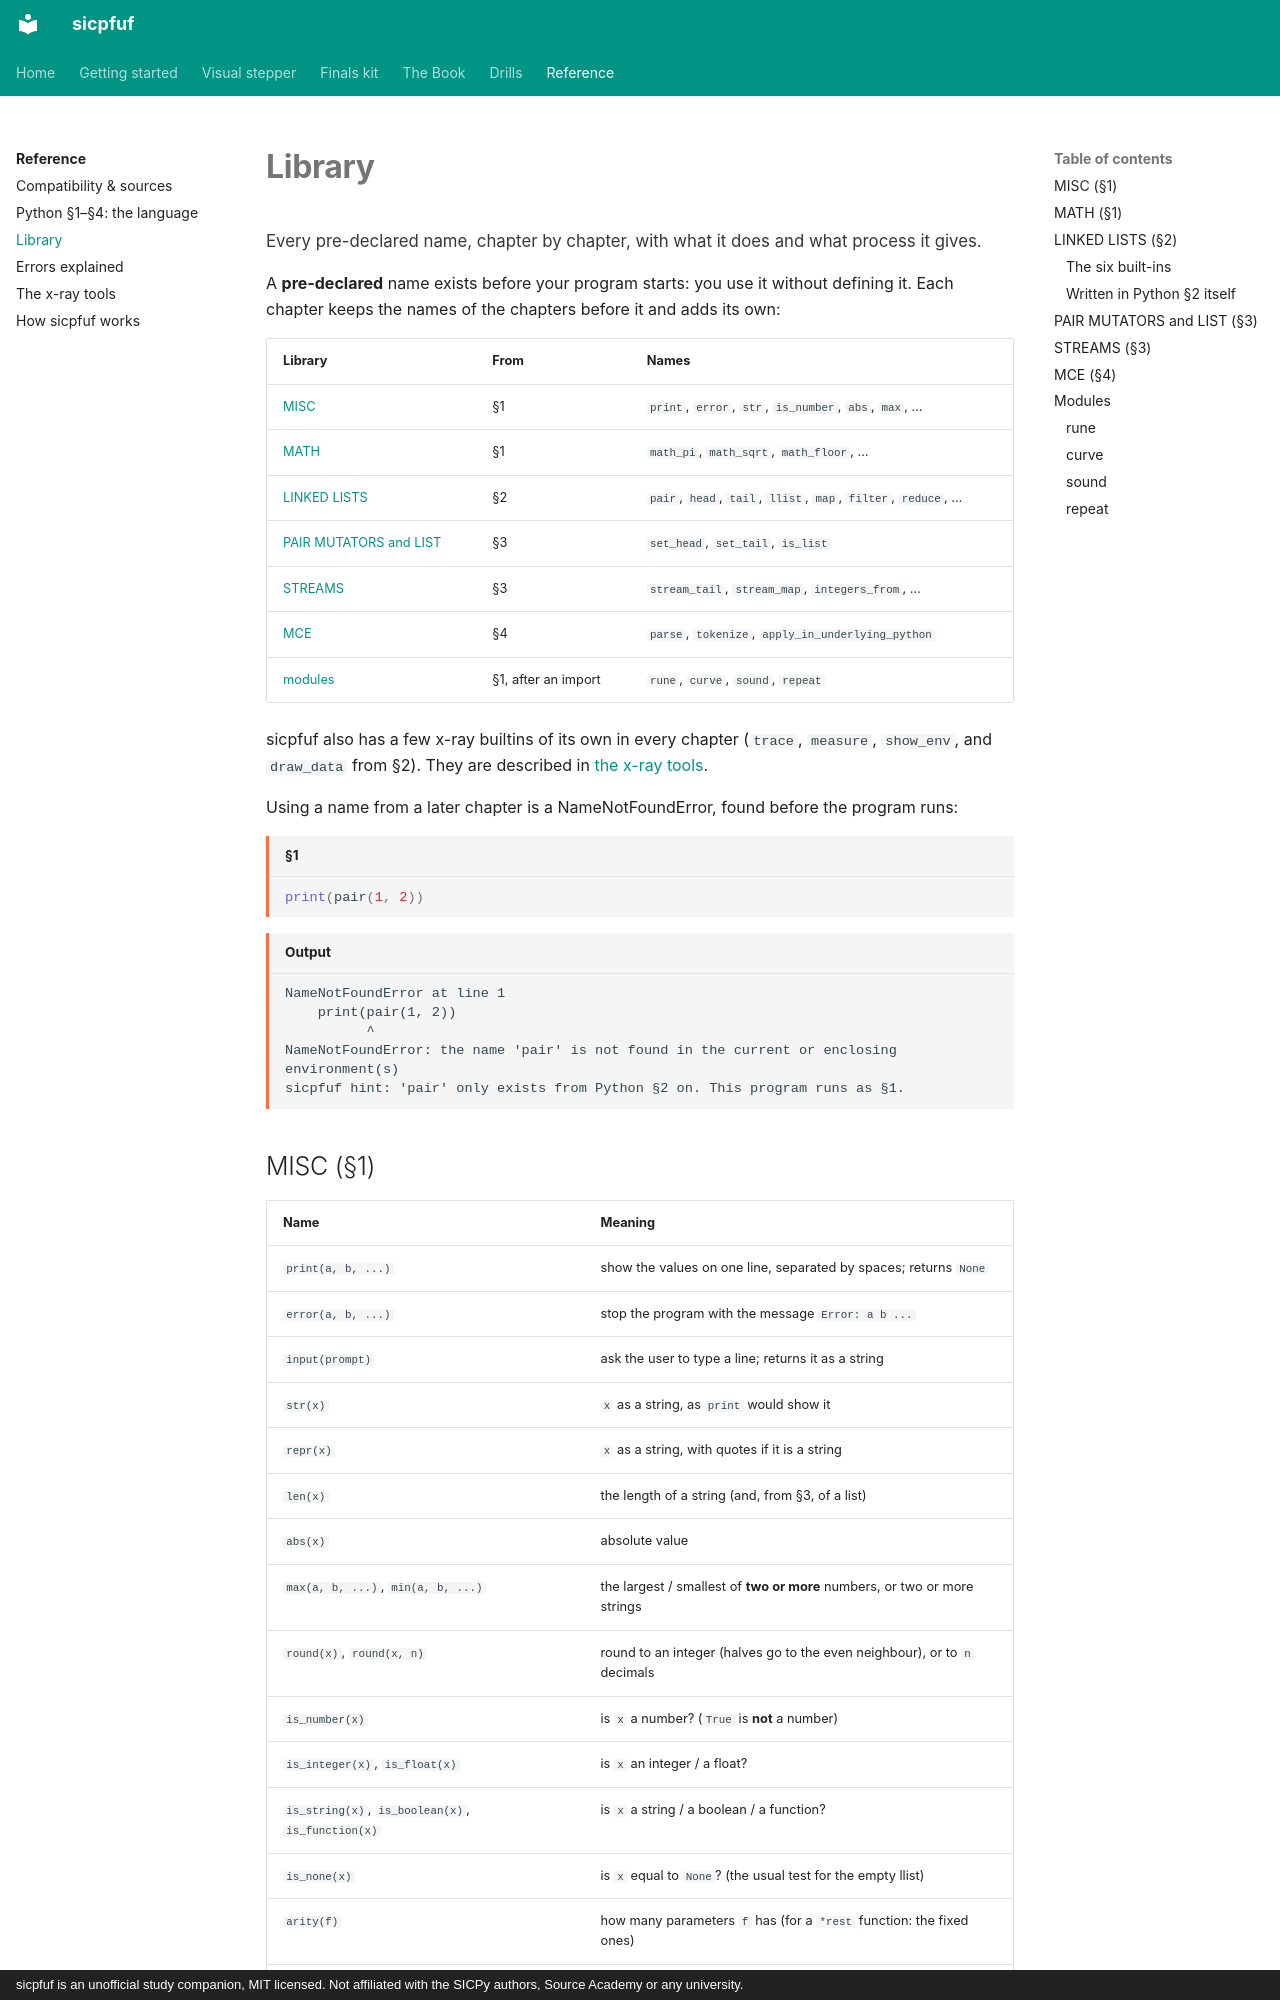

repository: Jay-Jay-Tee/sicpfuf · page: reference/library/index.html · generator: mkdocs · copyright: sicpfuf is an unofficial study companion, MIT licensed. Not affiliated with the SICPy authors, Source Academy or any university.

# Library

<p class="chapter-goal">Every pre-declared name, chapter by chapter, with what it does and what process it gives.</p>

A **pre-declared** name exists before your program starts: you use it without defining it. Each chapter keeps the names of the chapters before it and adds its own:

| Library | From | Names |
|---|---|---|
| [MISC](#misc-1) | §1 | `print`, `error`, `str`, `is_number`, `abs`, `max`, … |
| [MATH](#math-1) | §1 | `math_pi`, `math_sqrt`, `math_floor`, … |
| [LINKED LISTS](#linked-lists-2) | §2 | `pair`, `head`, `tail`, `llist`, `map`, `filter`, `reduce`, … |
| [PAIR MUTATORS and LIST](#pair-mutators-and-list-3) | §3 | `set_head`, `set_tail`, `is_list` |
| [STREAMS](#streams-3) | §3 | `stream_tail`, `stream_map`, `integers_from`, … |
| [MCE](#mce-4) | §4 | `parse`, `tokenize`, `apply_in_underlying_python` |
| [modules](#modules) | §1, after an import | `rune`, `curve`, `sound`, `repeat` |

sicpfuf also has a few x-ray builtins of its own in every chapter (`trace`, `measure`, `show_env`, and `draw_data` from §2). They are described in [the x-ray tools](xray.md).

Using a name from a later chapter is a NameNotFoundError, found before the program runs:

```python title="§1"
print(pair(1, 2))
```
```text title="Output"
NameNotFoundError at line 1
    print(pair(1, 2))
          ^
NameNotFoundError: the name 'pair' is not found in the current or enclosing environment(s)
sicpfuf hint: 'pair' only exists from Python §2 on. This program runs as §1.
```
